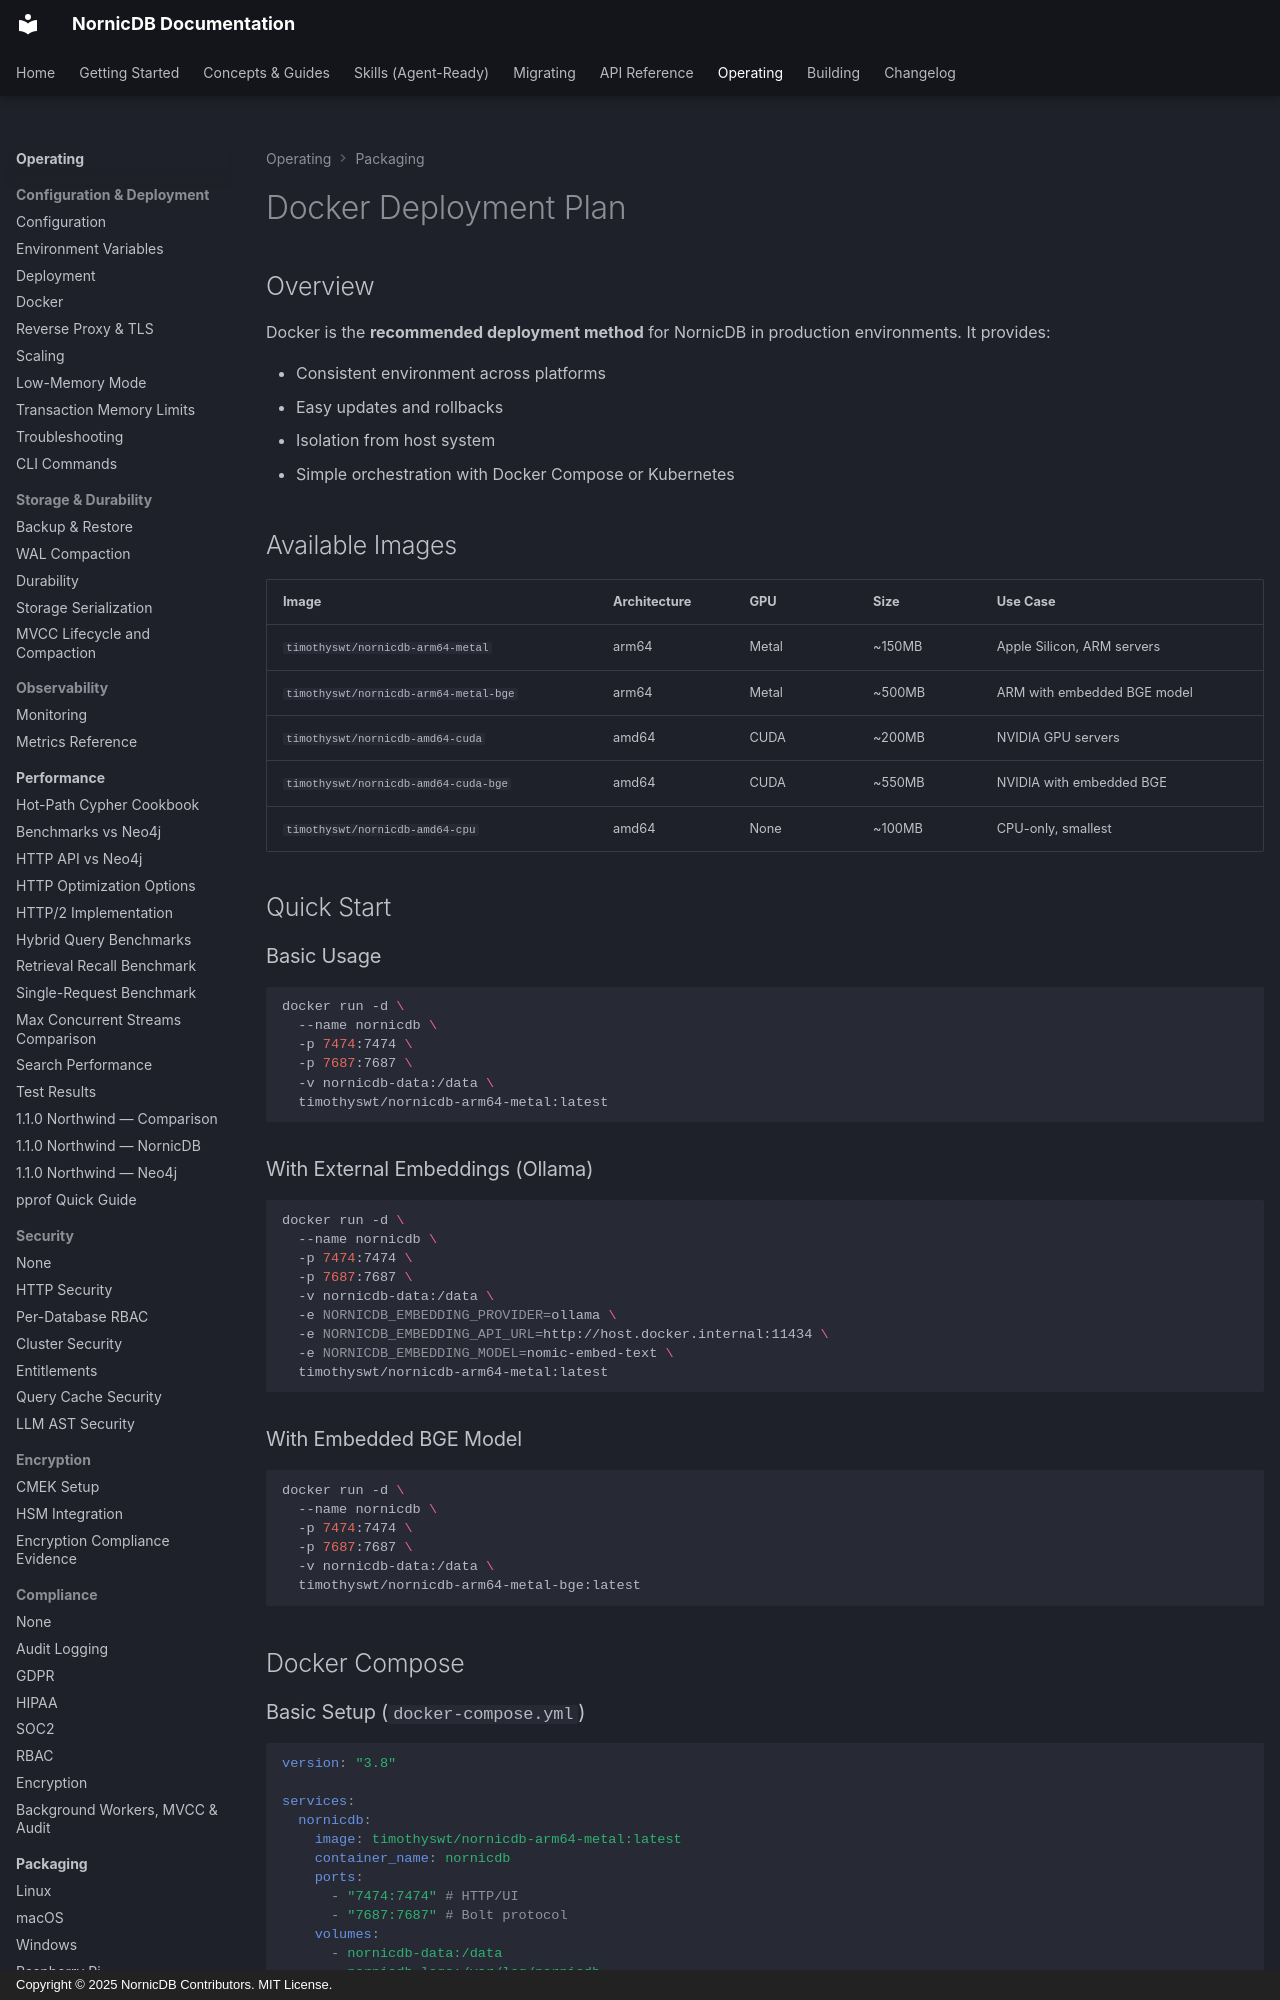

repository: orneryd/NornicDB · page: packaging/docker/index.html · generator: mkdocs · copyright: Copyright © 2025 NornicDB Contributors. MIT License.

# Docker Deployment Plan

## Overview

Docker is the **recommended deployment method** for NornicDB in production environments. It provides:

- Consistent environment across platforms
- Easy updates and rollbacks
- Isolation from host system
- Simple orchestration with Docker Compose or Kubernetes

## Available Images

| Image                                 | Architecture | GPU   | Size   | Use Case                    |
| ------------------------------------- | ------------ | ----- | ------ | --------------------------- |
| `timothyswt/nornicdb-arm64-metal`     | arm64        | Metal | ~150MB | Apple Silicon, ARM servers  |
| `timothyswt/nornicdb-arm64-metal-bge` | arm64        | Metal | ~500MB | ARM with embedded BGE model |
| `timothyswt/nornicdb-amd64-cuda`      | amd64        | CUDA  | ~200MB | NVIDIA GPU servers          |
| `timothyswt/nornicdb-amd64-cuda-bge`  | amd64        | CUDA  | ~550MB | NVIDIA with embedded BGE    |
| `timothyswt/nornicdb-amd64-cpu`       | amd64        | None  | ~100MB | CPU-only, smallest          |

## Quick Start

### Basic Usage

```bash
docker run -d \
  --name nornicdb \
  -p 7474:7474 \
  -p 7687:7687 \
  -v nornicdb-data:/data \
  timothyswt/nornicdb-arm64-metal:latest
```

### With External Embeddings (Ollama)

```bash
docker run -d \
  --name nornicdb \
  -p 7474:7474 \
  -p 7687:7687 \
  -v nornicdb-data:/data \
  -e NORNICDB_EMBEDDING_PROVIDER=ollama \
  -e NORNICDB_EMBEDDING_API_URL=http://host.docker.internal:11434 \
  -e NORNICDB_EMBEDDING_MODEL=nomic-embed-text \
  timothyswt/nornicdb-arm64-metal:latest
```

### With Embedded BGE Model

```bash
docker run -d \
  --name nornicdb \
  -p 7474:7474 \
  -p 7687:7687 \
  -v nornicdb-data:/data \
  timothyswt/nornicdb-arm64-metal-bge:latest
```

## Docker Compose
